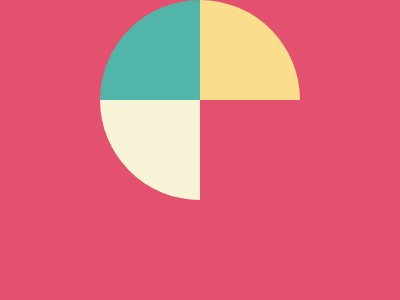

Here is a drawing made with CSS. Write the source that renders it.

<!-- file: index.html -->
<!DOCTYPE html>
<html lang="en">
  <head>
    <meta charset="UTF-8" />
    <meta name="viewport" content="width=device-width, initial-scale=1.0" />
    <title>Document</title>
    <link rel="stylesheet" href="style.css" />
  </head>
  <body>
    <div class="container">
      <div></div>
      <div></div>
      <div></div>
    </div>
  </body>
</html>


/* file: style.css */
body {
  margin: 0;
  display: flex;
  justify-content: center;
  align-items: center;
  background: #e3516e;
}

.container {
  display: grid;
  grid-template-columns: 1fr 1fr;
  grid-template-rows: 1fr 1fr;
  width: 200px;
  height: 200px;
}
.container > :nth-child(1) {
  background-color: #51b5a9;
  border-radius: 100% 0 0 0;
}
.container > :nth-child(2) {
  background-color: #fade8b;
  border-radius: 0 100% 0 0;
}
.container > :nth-child(3) {
  background-color: #f7f3d7;
  border-radius: 0 0 0 100%;
}
